Dataset: Split_Data (GitHub, Sovelyu/Diplom). Classes: non cancer, cancer.

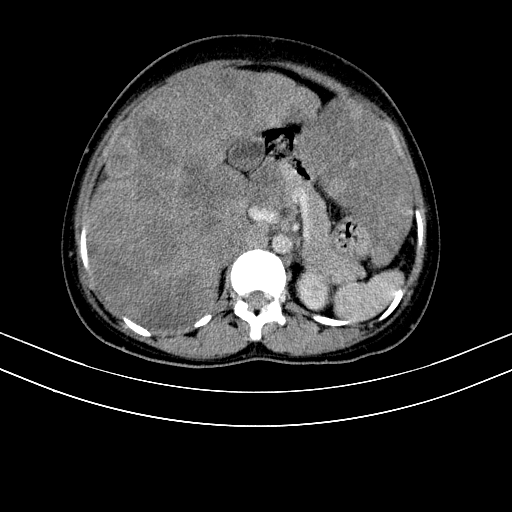
Label: cancer

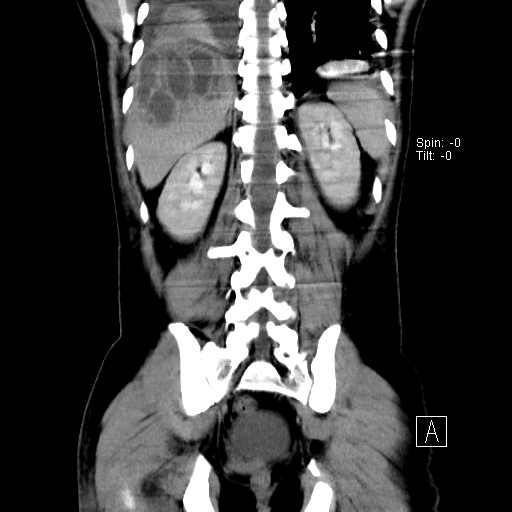
Label: non cancer

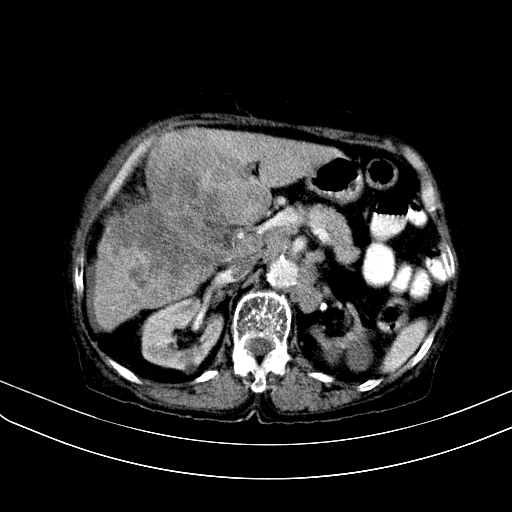
Label: cancer

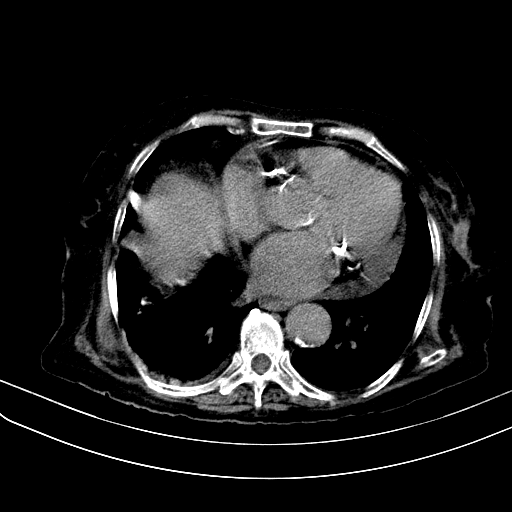
Label: cancer

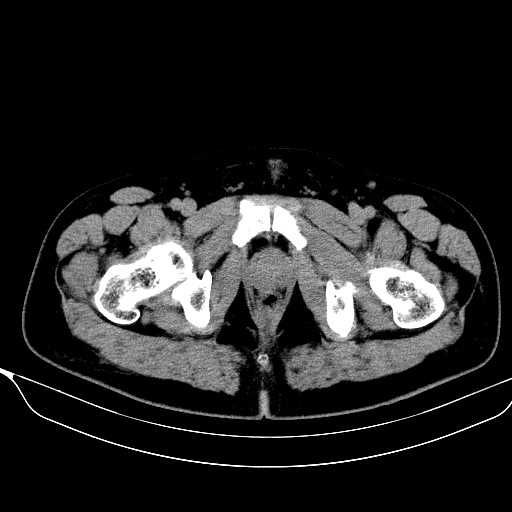
Label: non cancer

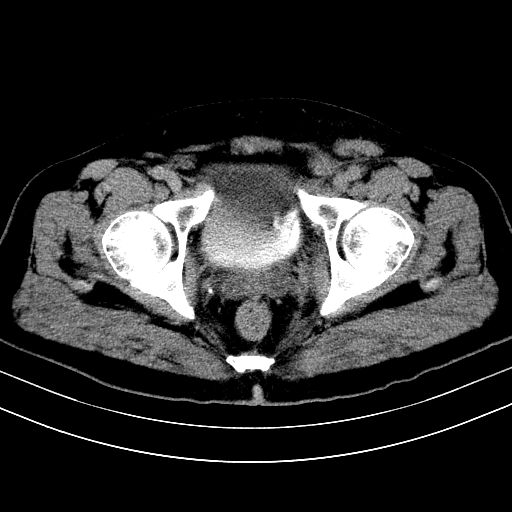
Label: non cancer
